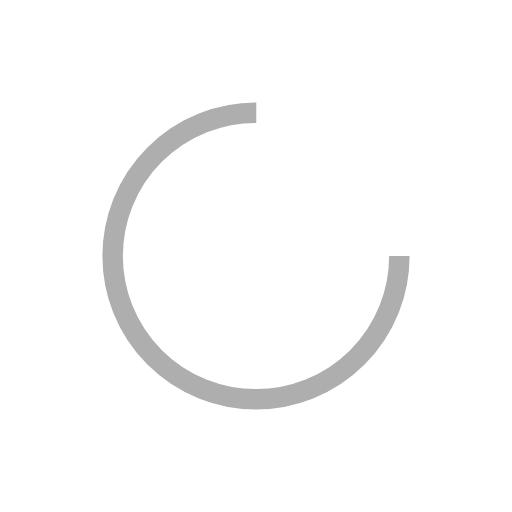
t = 0.00 s
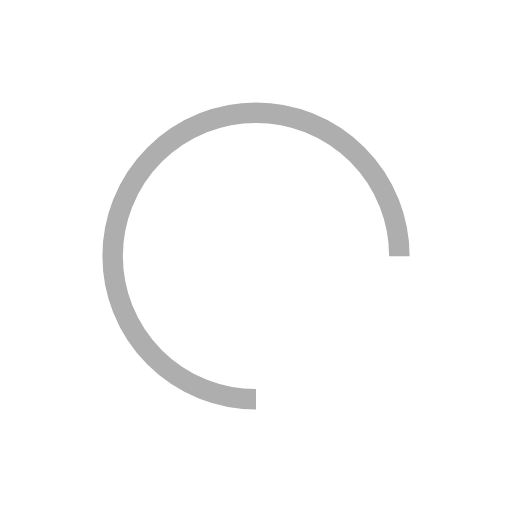
t = 0.25 s
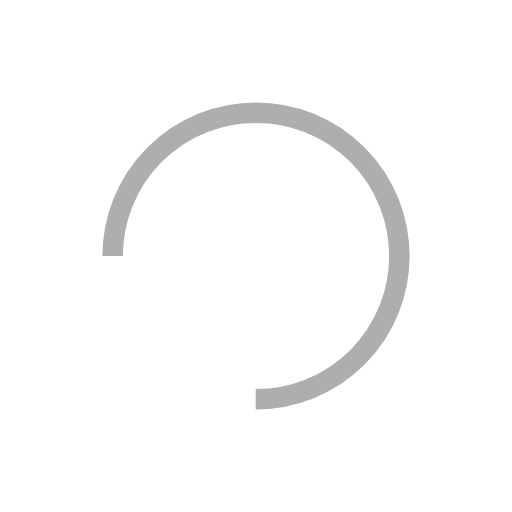
t = 0.50 s
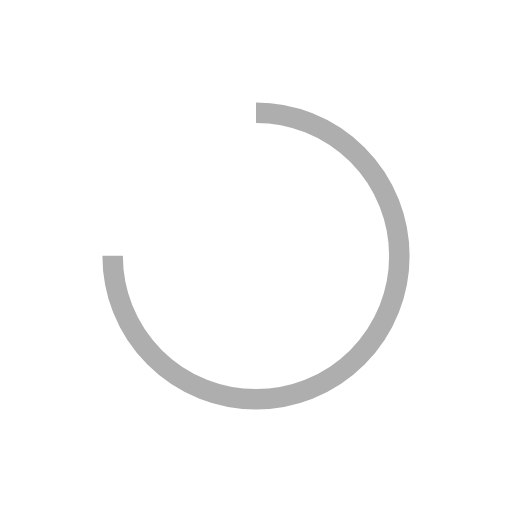
t = 0.75 s

The animated SVG that drew these frames (rendered in a browser with its animation timeline set to each time). Animation: 1 SMIL element (animateTransform=1); one cycle of 1.00 s, repeats indefinitely.

<svg xmlns="http://www.w3.org/2000/svg" viewBox="0 0 100 100" preserveAspectRatio="xMidYMid" width="200" height="200" style="shape-rendering: auto; display: block; background: rgb(255, 255, 255);" xmlns:xlink="http://www.w3.org/1999/xlink"><g><circle stroke-dasharray="131.94689145077132 45.982297150257104" r="28" stroke-width="4" stroke="#aeaeae" fill="none" cy="50" cx="50">
  <animateTransform keyTimes="0;1" values="0 50 50;360 50 50" dur="1s" repeatCount="indefinite" type="rotate" attributeName="transform"></animateTransform>
</circle><g></g></g><!-- [ldio] generated by https://loading.io --></svg>
